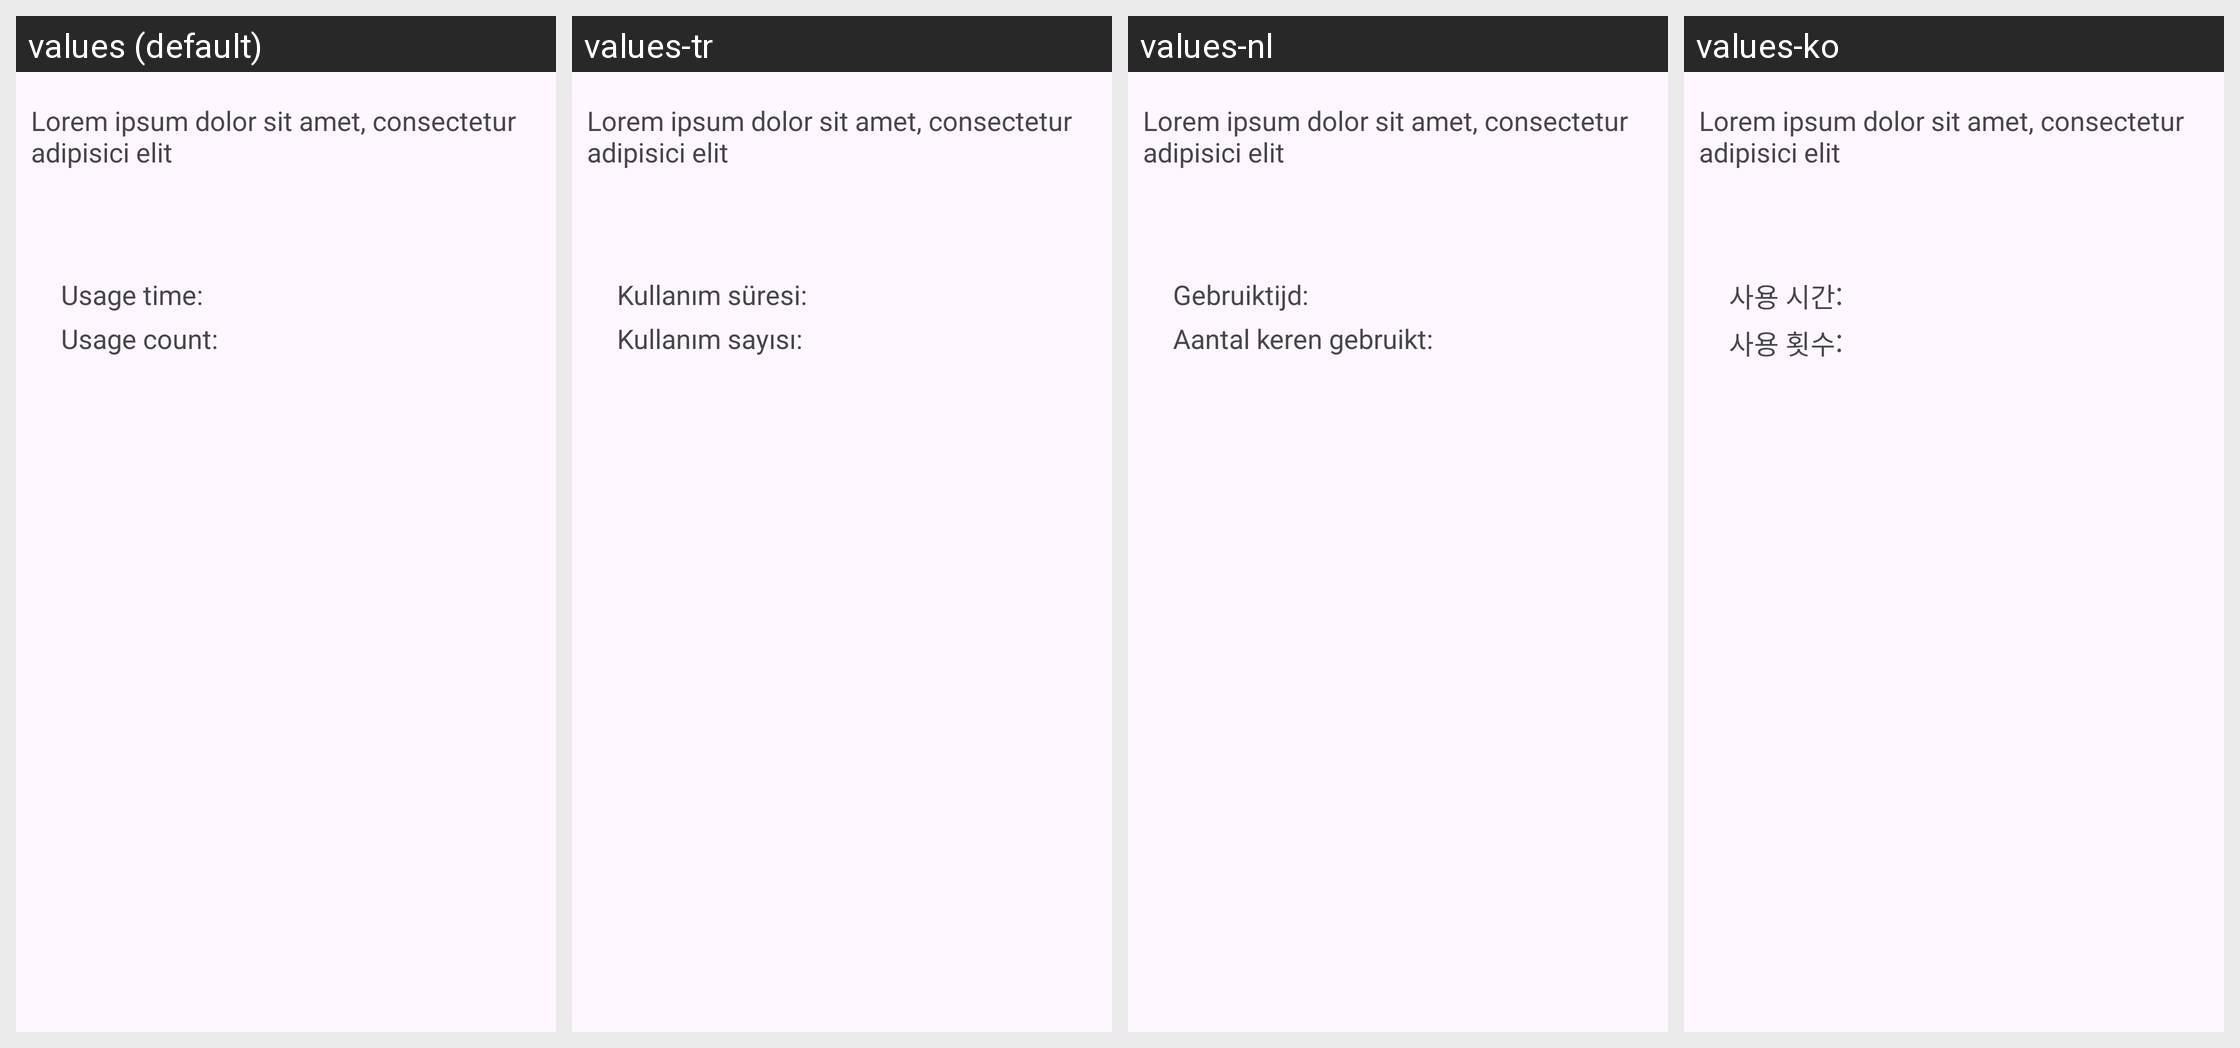

For this localized Android screen grid, give each drawn string resource with its value in every locale shown.
Android screen res/layout/view_input_app_usage.xml rendered under 4 locales, left to right: values (default), values-tr, values-nl, values-ko. Device: Nexus 5 (rendered at 1080×1920; each locale shown at half size, 540×960, under a caption strip naming it); theme AppTheme.
Other locales in the repository, not shown: values-bs, values-cs, values-da, values-de, values-el, values-es, values-fi, values-fr, values-hi, values-it, values-iw, values-ja, values-nb-rNO, values-pl, values-pt, values-ro, values-sl, values-sv, values-tl, values-uk, values-zh-rCN.
Strings drawn on this screen, with the default value and each locale's value (text and hints the layout hard-codes, and strings that could not be matched under every locale, appear in the picture but are not listed):

colon_usageTime
  values: Usage time:
  values-tr: Kullanım süresi:
  values-nl: Gebruiktijd:
  values-ko: 사용 시간:

colon_usageCount
  values: Usage count:
  values-tr: Kullanım sayısı:
  values-nl: Aantal keren gebruikt:
  values-ko: 사용 횟수:
